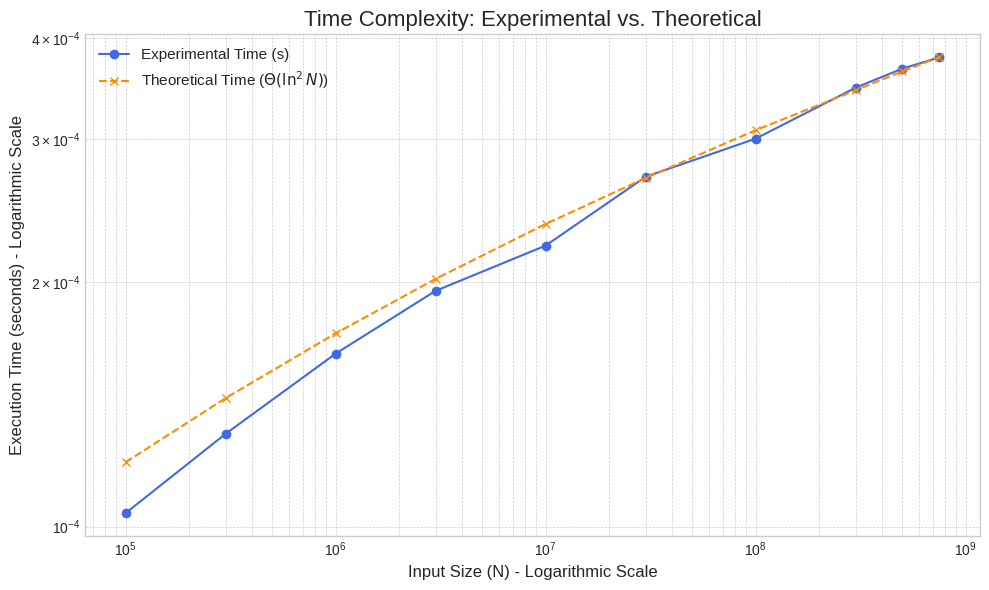

This figure's Python source:
import matplotlib.pyplot as plt
import numpy as np

n_values = np.array([
    100000, 300000, 1000000, 3000000, 10000000, 30000000, 100000000, 300000000, 500000000, 750000000
], dtype=np.float64)

experimental_times = np.array([
    0.00010386, 0.00013012, 0.00016331, 0.00019525, 0.00022194,0.00026990, 0.00030066, 0.00034757, 0.00036685, 0.00037869
])

normalized_theoretical_times = np.array([
    0.000120, 0.000144, 0.000173, 0.000202, 0.000236,0.000269, 0.000308, 0.000345, 0.000364, 0.000379
])


#  Plotting 
plt.style.use('seaborn-v0_8-whitegrid')
fig, ax = plt.subplots(figsize=(10, 6))

# Plot Experimental Time
ax.plot(n_values, experimental_times, marker='o', linestyle='-',
         color='royalblue', label='Experimental Time (s)')

# Plot Normalized Theoretical Time
ax.plot(n_values, normalized_theoretical_times, marker='x', linestyle='--',
         color='darkorange', label=r'Theoretical Time ($\Theta(\ln^2 N)$)')

#  Axis Configuration 
ax.set_xscale('log')
ax.set_yscale('log')
ax.set_title('Time Complexity: Experimental vs. Theoretical', fontsize=16)
ax.set_xlabel('Input Size (N) - Logarithmic Scale', fontsize=12)
ax.set_ylabel('Execution Time (seconds) - Logarithmic Scale', fontsize=12)
ax.legend(loc='upper left', fontsize=11)
ax.grid(True, which="both", ls="--", linewidth=0.5)

fig.tight_layout()
plt.savefig('complexity_analysis.png', dpi=300)
print("Plot has been generated and saved as 'complexity_analysis.png'")
